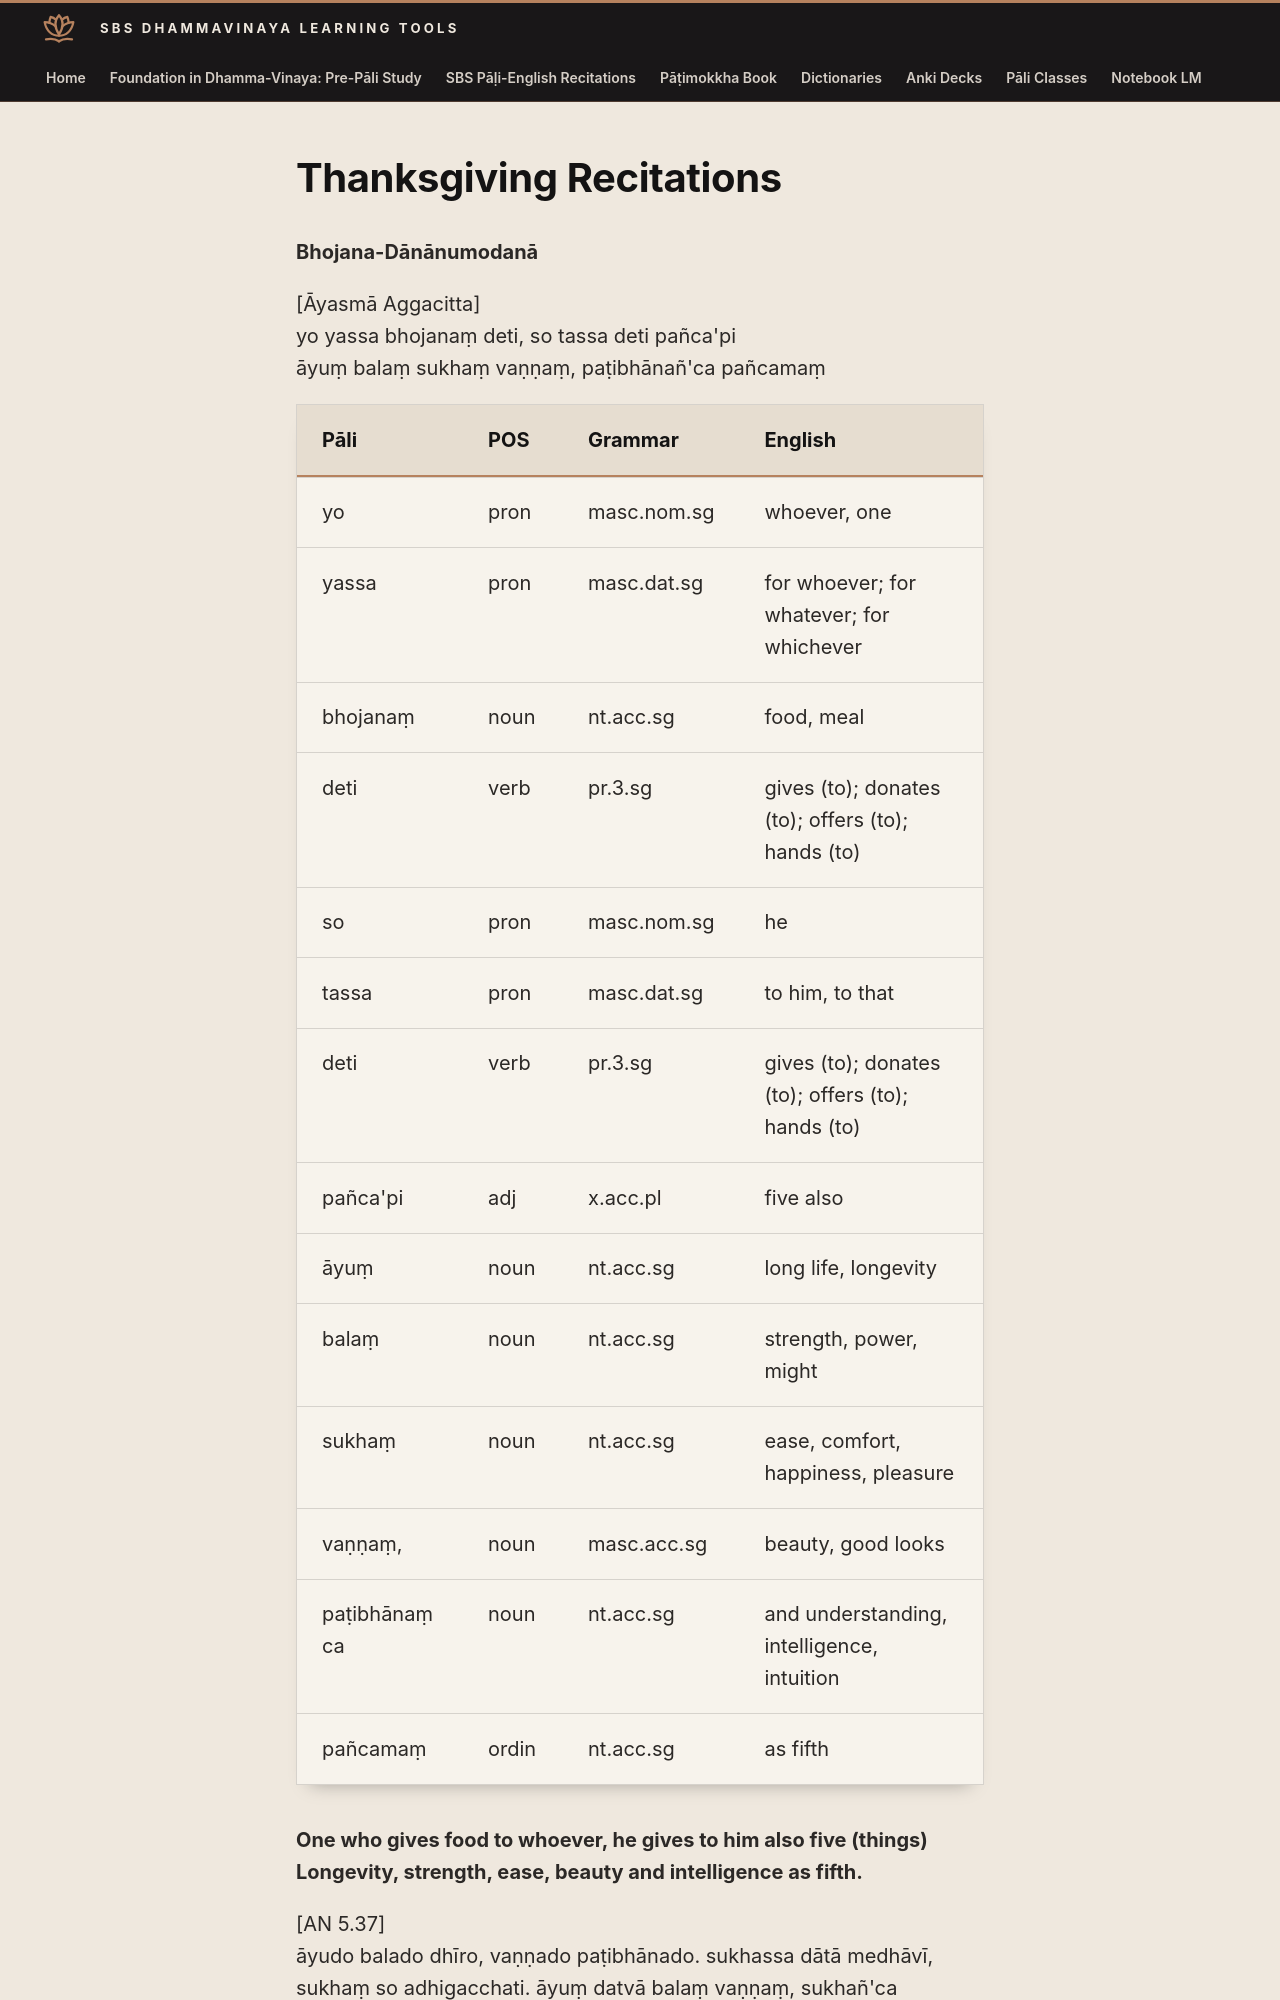

repository: sasanarakkha/study-tools · page: 6-pali-class/sbs-per-analysis/per-44-bhojana-dananumodana/index.html · generator: mkdocs

# Thanksgiving Recitations

**Bhojana-Dānānumodanā**

[Āyasmā Aggacitta]
yo yassa bhojanaṃ deti, so tassa deti pañca'pi
āyuṃ balaṃ sukhaṃ vaṇṇaṃ, paṭibhānañ'ca pañcamaṃ

| Pāli | POS | Grammar | English |
| --- | --- | --- | --- |
| yo | pron | masc.nom.sg | whoever, one |
| yassa | pron | masc.dat.sg | for whoever; for whatever; for whichever |
| bhojanaṃ | noun | nt.acc.sg | food, meal |
| deti | verb | pr.3.sg | gives (to); donates (to); offers (to); hands (to) |
| so | pron | masc.nom.sg | he |
| tassa | pron | masc.dat.sg | to him, to that |
| deti | verb | pr.3.sg | gives (to); donates (to); offers (to); hands (to) |
| pañca'pi | adj | x.acc.pl | five also |
| āyuṃ | noun | nt.acc.sg | long life, longevity |
| balaṃ | noun | nt.acc.sg | strength, power, might |
| sukhaṃ | noun | nt.acc.sg | ease, comfort, happiness, pleasure |
| vaṇṇaṃ, | noun | masc.acc.sg | beauty, good looks |
| paṭibhānaṃ ca | noun | nt.acc.sg | and understanding, intelligence, intuition |
| pañcamaṃ | ordin | nt.acc.sg | as fifth |

**One who gives food to whoever, he gives to him also five (things) 
Longevity, strength, ease, beauty and intelligence as fifth.**


[AN 5.37]
āyudo balado dhīro, vaṇṇado paṭibhānado. sukhassa dātā medhāvī, sukhaṃ so adhigacchati. āyuṃ datvā balaṃ vaṇṇaṃ, sukhañ'ca paṭibhānakaṃ, dīgh'āyu yasavā hoti, yattha yatth'ūpapajjatī'ti.
